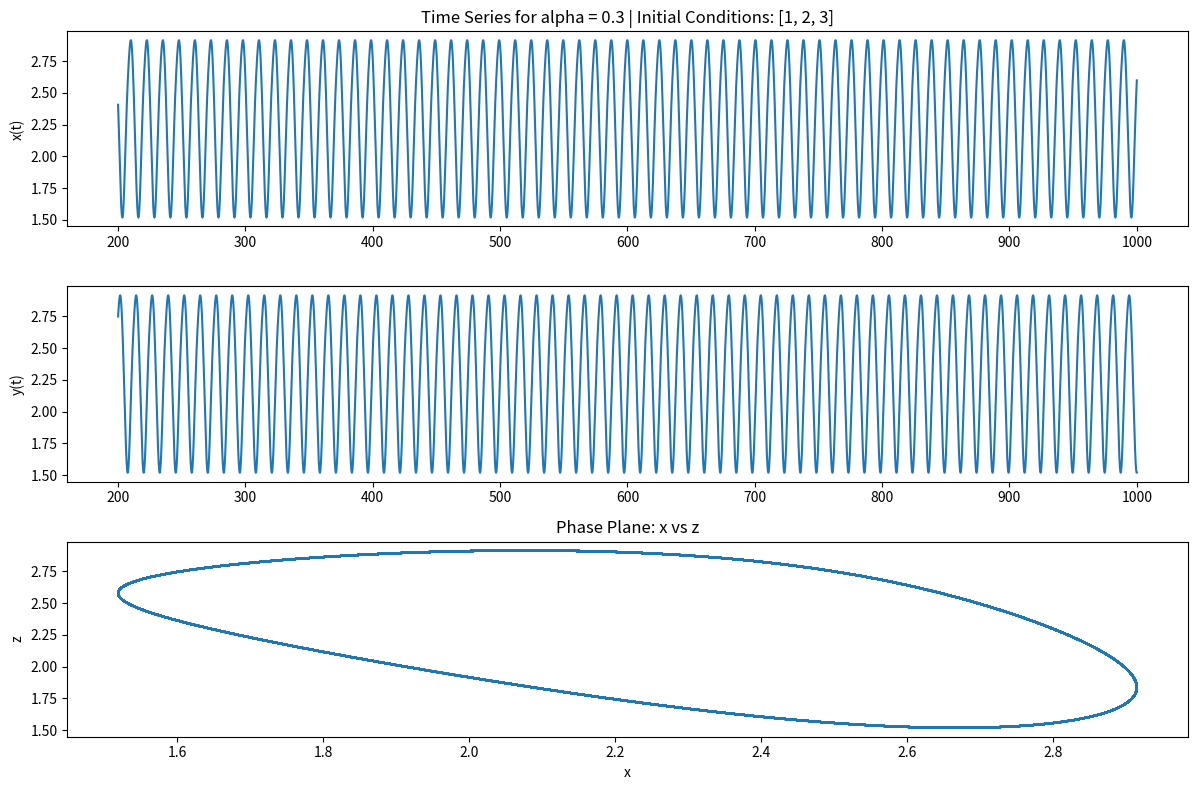
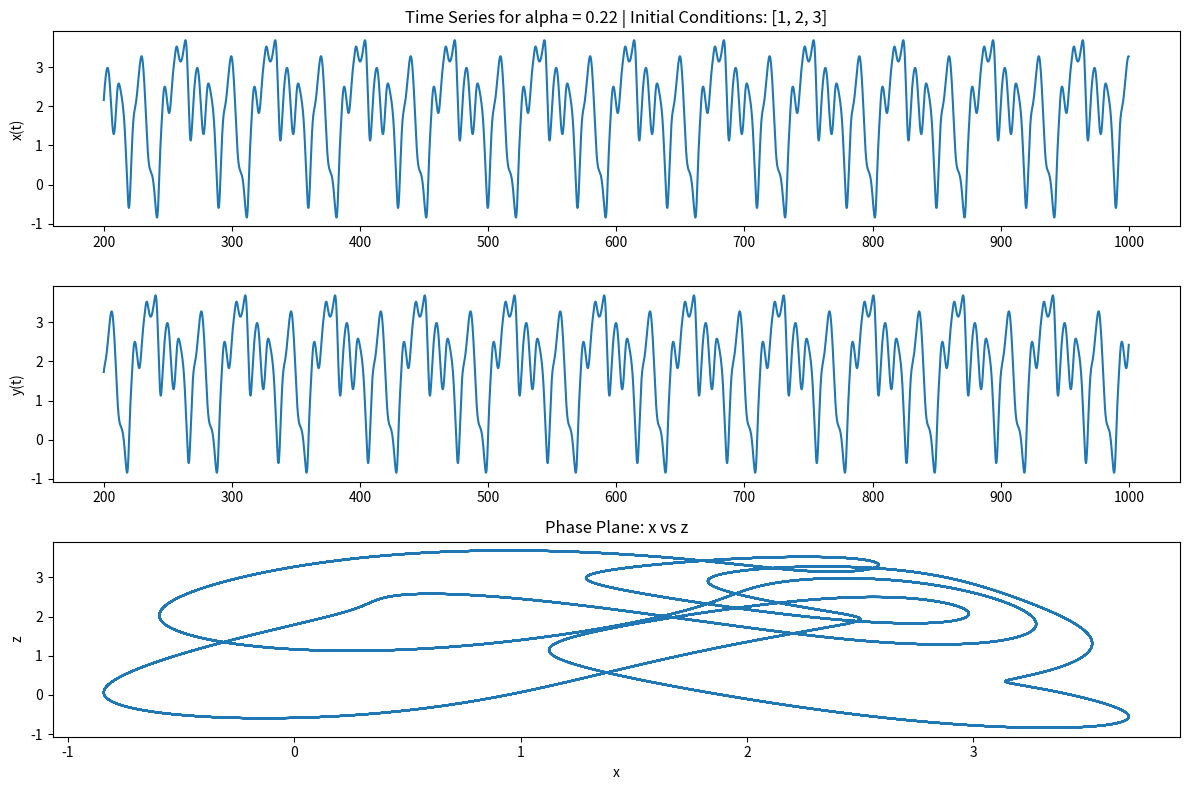
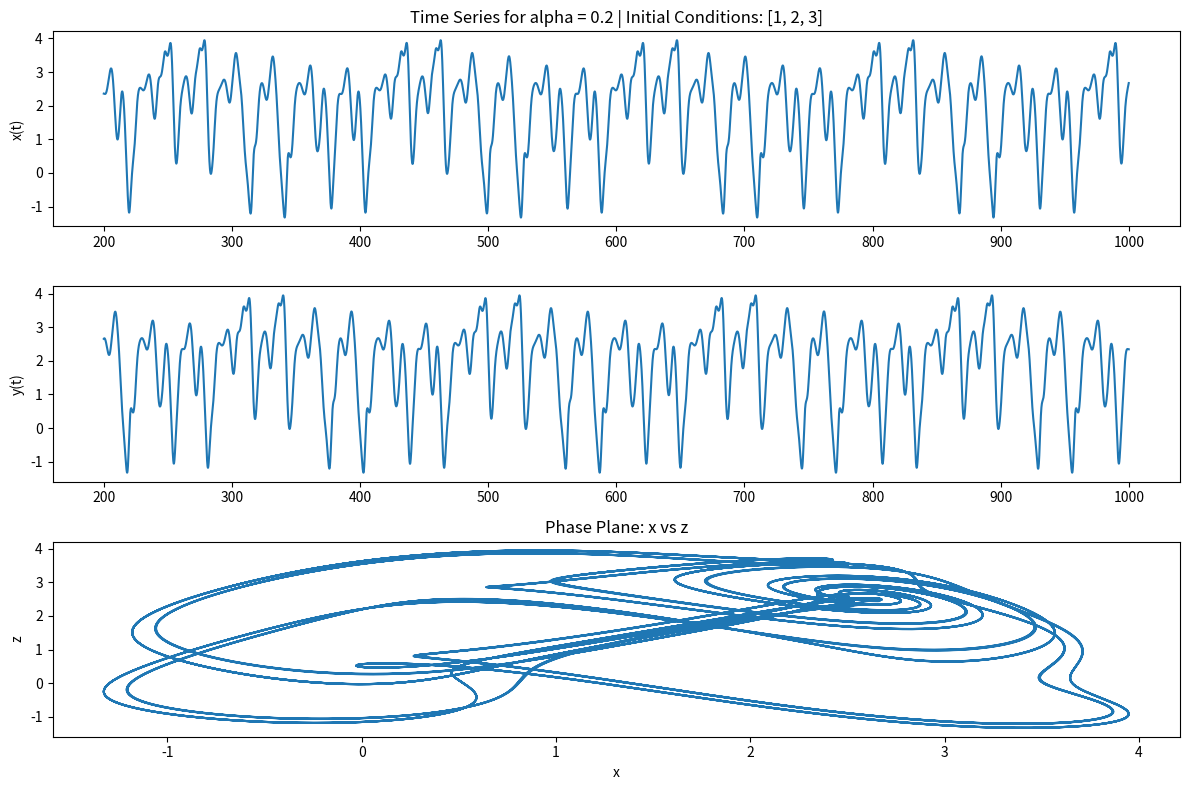
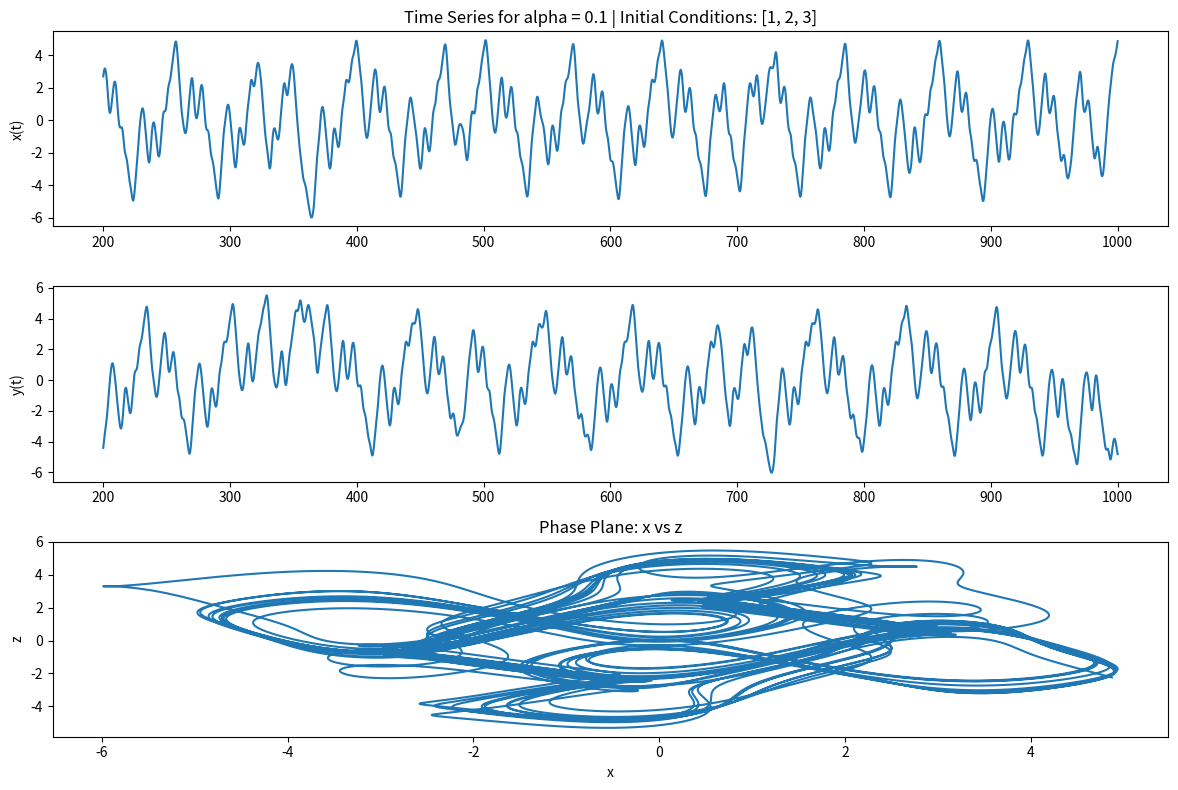

Here is the Python script that generated these plots, in order:
import numpy as np
import matplotlib.pyplot as plt
from scipy.integrate import solve_ivp

# Parameters
T = 1000            # time steps
transient = 200     # transient time to discard
y0 = [1, 2, 3]      # initial conditions
alphas = [0.30, 0.22, 0.20, 0.10]


def system(t, state, alpha):
    x, y, z = state
    dxdt = -alpha * x + np.sin(y)
    dydt = -alpha * y + np.sin(z)
    dzdt = -alpha * z + np.sin(x)
    return [dxdt, dydt, dzdt]

def simulate(alpha, T=300, dt=0.01, transient=100):
    t_eval = np.arange(0, T, dt)

    sol = solve_ivp(
        system,
        t_span=(0, T),
        y0=y0,
        args=(alpha,),
        t_eval=t_eval,
        rtol=1e-9,
        atol=1e-9
    )

    t = sol.t
    x, y, z = sol.y
    final_state = (x[-1], y[-1], z[-1])
    print(f"Final state for alpha={alpha}: {final_state}")
    
    mask = t > transient
    return t[mask], x[mask], y[mask], z[mask]

def plot_results(alpha, T=1000, transient=100):
    t, x, y, z = simulate(alpha, T=T, transient=transient)

    plt.figure(figsize=(12, 8))

    plt.subplot(3, 1, 1)
    plt.plot(t, x)
    plt.ylabel("x(t)")
    plt.title(f"Time Series for alpha = {alpha} | Initial Conditions: {y0}")

    plt.subplot(3, 1, 2)
    plt.plot(t, y)
    plt.ylabel("y(t)")

    plt.subplot(3, 1, 3)
    plt.plot(x, z)
    plt.xlabel("x")
    plt.ylabel("z")
    plt.title("Phase Plane: x vs z")

    plt.tight_layout()
    plt.show()

if __name__ == "__main__":
    for alpha in alphas:
        plot_results(alpha, T=T, transient=transient)
